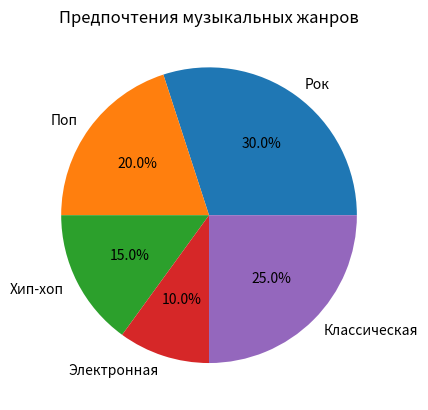

The script that saved this image:
import matplotlib.pyplot as plt

# Результаты опроса
music_genres = ["Рок", "Поп", "Хип-хоп", "Электронная", "Классическая"]
votes = [30, 20, 15, 10, 25]

# Создание круговой диаграммы
plt.pie(votes, labels=music_genres, autopct="%1.1f%%")

# Добавление заголовка диаграммы
plt.title("Предпочтения музыкальных жанров")

# Показать диаграмму
plt.show()
